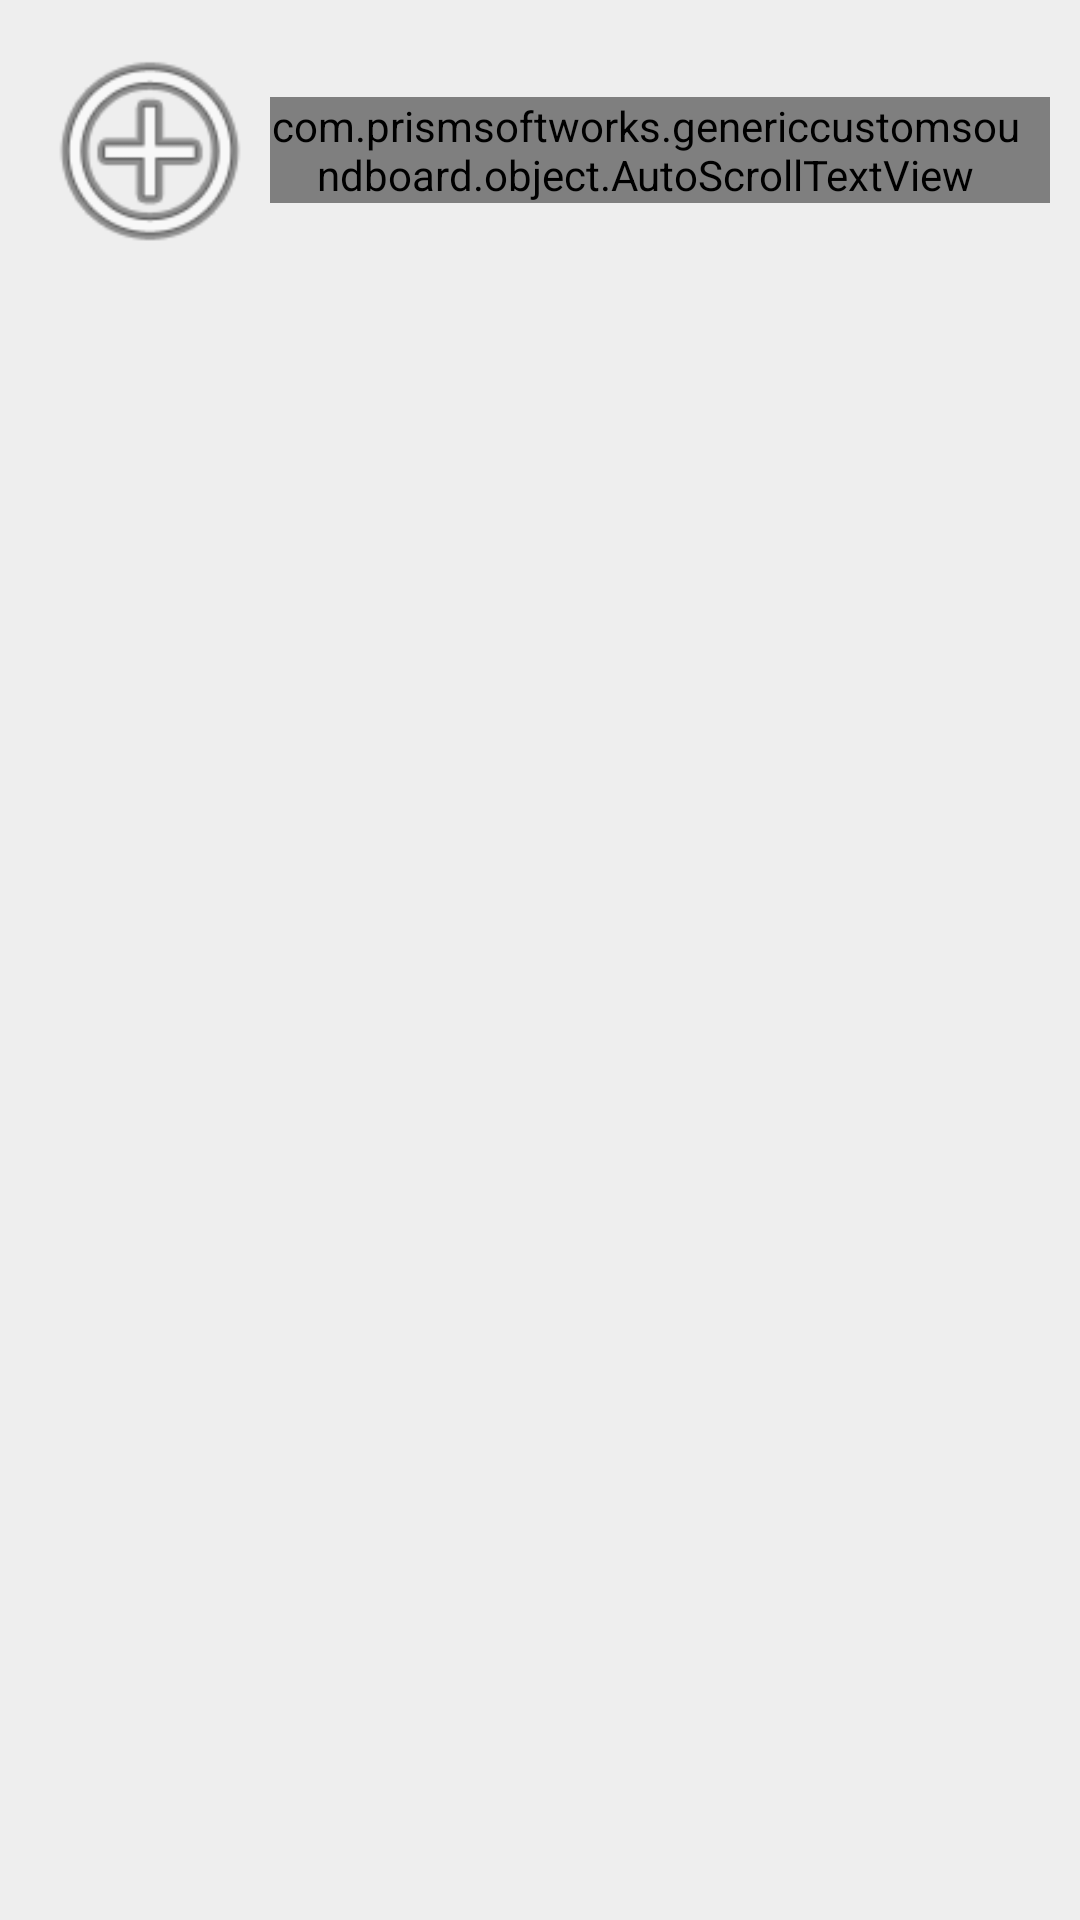

Write the Android layout XML for this screen, with the resource values it uses.
<!-- AndroidManifest.xml: application theme AppTheme -->
<!-- res/layout/sound_item.xml -->
<?xml version="1.0" encoding="utf-8"?>
<LinearLayout xmlns:android="http://schemas.android.com/apk/res/android"
    android:layout_width="match_parent"
    android:layout_height="wrap_content"
    android:orientation="vertical">

    <LinearLayout
        android:id="@+id/soundContainer"
        android:layout_width="match_parent"
        android:layout_height="wrap_content"
        android:clickable="true"
        android:focusable="true"
        android:orientation="horizontal"
        android:paddingEnd="10dp"
        android:paddingStart="10dp"
        android:paddingTop="10dp">

        <ImageView
            android:id="@+id/btnFakeRecord"
            android:layout_width="80dp"
            android:layout_height="80dp"
            android:layout_gravity="center"
            android:scaleType="fitXY"
            android:src="@android:drawable/ic_menu_add" />

        <com.prismsoftworks.genericcustomsoundboard.object.AutoScrollTextView
            android:id="@+id/txtSoundTitle"
            android:layout_width="match_parent"
            android:layout_height="wrap_content"
            android:layout_gravity="center"
            android:ellipsize="marquee"
            android:gravity="center"
            android:marqueeRepeatLimit="marquee_forever"
            android:paddingEnd="10dp"
            android:paddingStart="0dp"
            android:singleLine="true"
            android:text="@string/new_label"
            android:textIsSelectable="true"
            android:textSize="45sp" />

    </LinearLayout>
</LinearLayout>
<!-- resources referenced by this layout -->
<resources>
  <string name="new_label">New Sound</string>
  <style name="AppTheme" parent="Theme.AppCompat.NoActionBar">
          
          <item name="android:windowBackground">@color/defWindowBackgroundColor</item>
          <item name="android:colorBackground">@color/defAppBackgroundColor</item>
          <item name="android:textColor">@color/defTextColor</item>
          <item name="colorPrimary">@color/colorPrimary</item>
          <item name="colorPrimaryDark">@color/colorPrimaryDark</item>
          <item name="colorAccent">@color/colorAccent</item>
      </style>
  <color name="defWindowBackgroundColor">#EEE</color>
  <color name="defAppBackgroundColor">#AAA</color>
  <color name="defTextColor">#000</color>
  <color name="colorPrimary">#3F51B5</color>
  <color name="colorPrimaryDark">#303F9F</color>
  <color name="colorAccent">#FF4081</color>
</resources>
